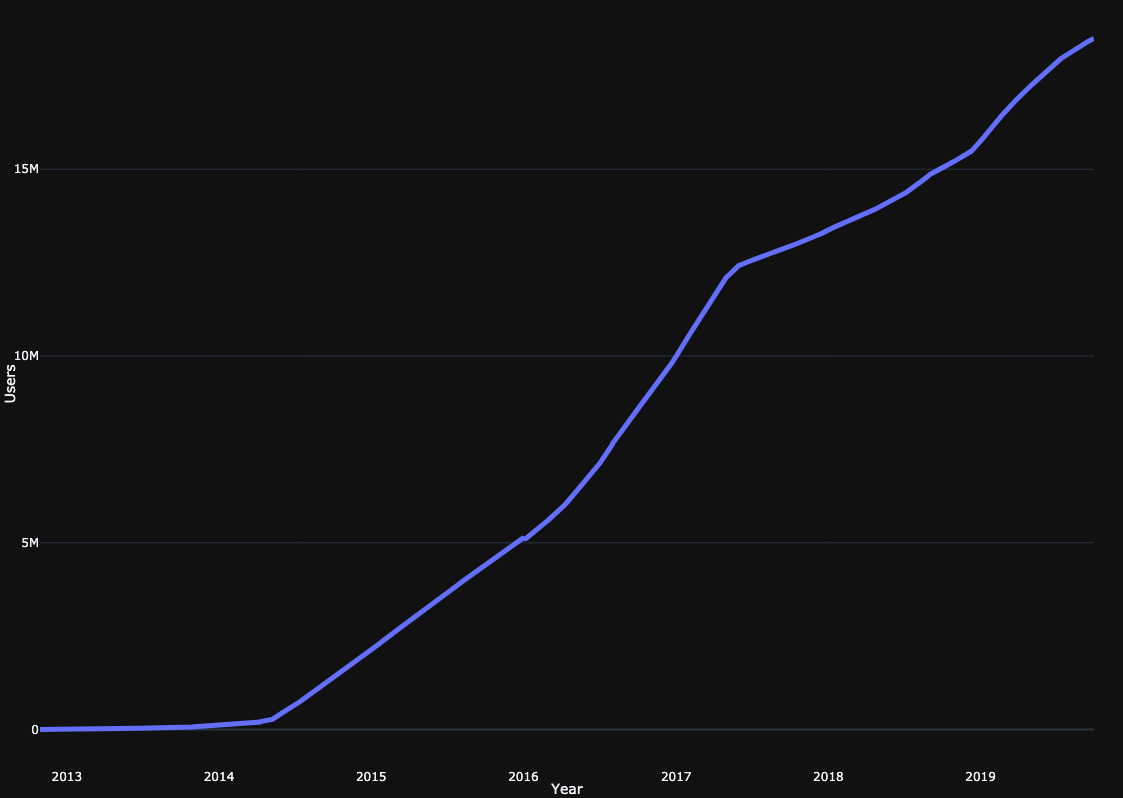

Values plotted in this chart, from the file beside it:
x, y
2012-10-28 20:00, 2
2012-10-29 20:00, 2
2012-10-30 20:00, 2
2012-10-31 20:00, 2
2012-11-01 20:00, 2
2012-11-02 20:00, 2
2012-11-03 20:00, 2
2012-11-04 19:00, 2
2012-11-05 19:00, 2
2012-11-06 19:00, 2
2012-11-07 19:00, 2
2012-11-08 19:00, 2
2012-11-09 19:00, 2
2012-11-10 19:00, 2
2012-11-11 19:00, 2
2012-11-12 19:00, 2
2012-11-13 19:00, 2
2012-11-14 19:00, 2
2012-11-15 19:00, 2
2012-11-16 19:00, 2
2012-11-17 19:00, 2
2012-11-18 19:00, 2
2012-11-19 19:00, 2
2012-11-20 19:00, 2
2012-11-21 19:00, 2
2012-11-22 19:00, 2
2012-11-23 19:00, 2
2012-11-24 19:00, 2
2012-11-25 19:00, 2
2012-11-26 19:00, 2
2012-11-27 19:00, 2
2012-11-28 19:00, 2
2012-11-29 19:00, 2
2012-11-30 19:00, 2
2012-12-01 19:00, 2
2012-12-02 19:00, 2
2012-12-03 19:00, 2
2012-12-04 19:00, 2
2012-12-05 19:00, 2
2012-12-06 19:00, 2
2012-12-07 19:00, 2
2012-12-08 19:00, 2
2012-12-09 19:00, 2
2012-12-10 19:00, 2
2012-12-11 19:00, 2
2012-12-12 19:00, 2
2012-12-13 19:00, 2
2012-12-14 19:00, 2
2012-12-15 19:00, 2
2012-12-16 19:00, 2
2012-12-17 19:00, 2
2012-12-18 19:00, 2
2012-12-19 19:00, 2
2012-12-20 19:00, 2
2012-12-21 19:00, 2
2012-12-22 19:00, 2
2012-12-23 19:00, 2
2012-12-24 19:00, 2
2012-12-25 19:00, 2
2012-12-26 19:00, 2
... 2,468 more rows
